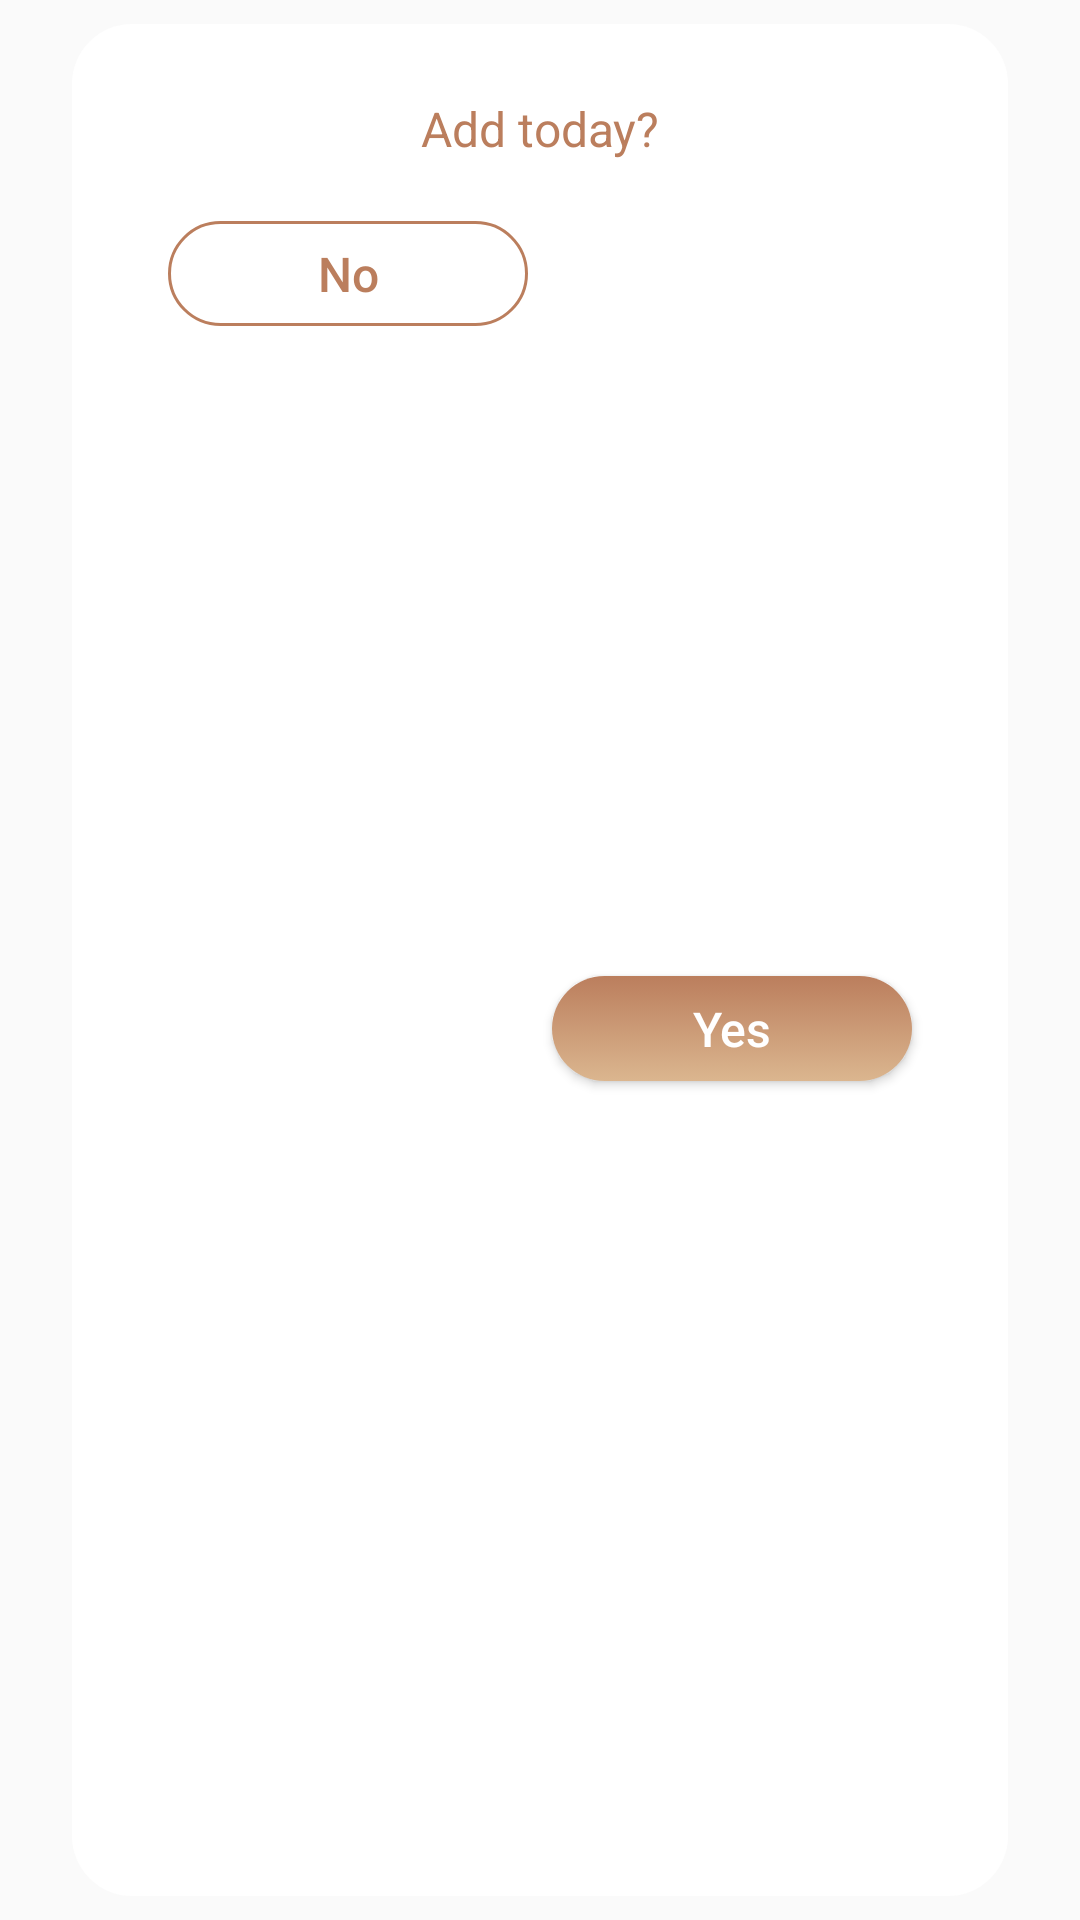

Reconstruct the res/layout file that produces this screen, plus the resources it refers to.
<!-- AndroidManifest.xml: application theme AppTheme -->
<!-- res/layout/add_dialog.xml -->
<?xml version="1.0" encoding="utf-8"?>
<androidx.constraintlayout.widget.ConstraintLayout xmlns:android="http://schemas.android.com/apk/res/android"
    xmlns:app="http://schemas.android.com/apk/res-auto"
    android:layout_width="match_parent"
    android:layout_height="wrap_content"
    android:background="@android:color/transparent">

    <ImageView
        android:id="@+id/imageView3"
        android:layout_width="0dp"
        android:layout_height="0dp"
        android:layout_marginStart="24dp"
        android:layout_marginTop="8dp"
        android:layout_marginEnd="24dp"
        android:layout_marginBottom="8dp"
        app:layout_constraintBottom_toBottomOf="parent"
        app:layout_constraintEnd_toEndOf="parent"
        app:layout_constraintHorizontal_bias="0.0"
        app:layout_constraintStart_toStartOf="parent"
        app:layout_constraintTop_toTopOf="parent"
        app:layout_constraintVertical_bias="0.0"
        app:srcCompat="@drawable/dialog_background" />

    <TextView
        android:id="@+id/restoreText"
        android:layout_width="0dp"
        android:layout_height="wrap_content"
        android:layout_marginStart="16dp"
        android:layout_marginTop="24dp"
        android:layout_marginEnd="16dp"
        android:gravity="center_horizontal"
        android:text="@string/add_today"
        android:textColor="@color/colorPrimaryDark"
        android:textSize="16sp"
        app:layout_constraintEnd_toEndOf="@+id/imageView3"
        app:layout_constraintHorizontal_bias="0.0"
        app:layout_constraintStart_toStartOf="@+id/imageView3"
        app:layout_constraintTop_toTopOf="@+id/imageView3" />

    <Button
        android:id="@+id/buttonYes"
        android:layout_width="120dp"
        android:layout_height="35dp"
        android:layout_marginTop="20dp"
        android:layout_marginEnd="32dp"
        android:layout_marginBottom="20dp"
        android:background="@drawable/gradient_button"
        android:text="@string/yes"
        android:textAllCaps="false"
        android:textColor="@android:color/white"
        android:textSize="16sp"
        app:layout_constraintBottom_toBottomOf="@+id/imageView3"
        app:layout_constraintEnd_toEndOf="@+id/imageView3"
        app:layout_constraintTop_toBottomOf="@+id/restoreText" />

    <Button
        android:id="@+id/buttonNo"
        android:layout_width="120dp"
        android:layout_height="35dp"
        android:layout_marginStart="32dp"
        android:layout_marginTop="20dp"
        android:background="@drawable/white_button"
        android:text="@string/no"
        android:textAllCaps="false"
        android:textColor="@color/colorPrimaryDark"
        android:textSize="16sp"
        app:layout_constraintStart_toStartOf="@+id/imageView3"
        app:layout_constraintTop_toBottomOf="@+id/restoreText" />

</androidx.constraintlayout.widget.ConstraintLayout>
<!-- resources referenced by this layout -->
<resources>
  <color name="colorPrimaryDark">#BB7E5D</color>
  <!-- drawable dialog_background (drawable) -->
  <?xml version="1.0" encoding="utf-8"?>
  <selector xmlns:android="http://schemas.android.com/apk/res/android">
      <item>
          <shape android:shape="rectangle" android:padding="10dp">
              <solid android:color="#FFFFFF"/>
              <corners android:bottomRightRadius="20dp"
                  android:bottomLeftRadius="20dp"
                  android:topRightRadius="20dp"
                  android:topLeftRadius="20dp"
                  />
          </shape>
      </item>
  </selector>
  <!-- drawable gradient_button (drawable) -->
  <?xml version="1.0" encoding="utf-8"?>
  <selector xmlns:android="http://schemas.android.com/apk/res/android">
      <item>
      <shape android:shape="rectangle">
          <gradient
              android:startColor="@color/colorPrimary"
              android:endColor="@color/colorPrimaryDark"
              android:angle="90">
          </gradient>
          <corners
              android:bottomRightRadius="100dp"
              android:bottomLeftRadius="100dp"
              android:topLeftRadius="100dp"
              android:topRightRadius="100dp"/>
      </shape>
      </item>
  </selector>
  <!-- drawable white_button (drawable) -->
  <?xml version="1.0" encoding="utf-8"?>
  <selector xmlns:android="http://schemas.android.com/apk/res/android">
      <item>
      <shape android:shape="rectangle">
          <stroke android:width="1dp" android:color="@color/colorPrimaryDark" />
          <corners
              android:bottomRightRadius="100dp"
              android:bottomLeftRadius="100dp"
              android:topLeftRadius="100dp"
              android:topRightRadius="100dp"/>
      </shape>
      </item>
  </selector>
  <string name="add_today">Add today?</string>
  <string name="no">No</string>
  <string name="yes">Yes</string>
  <style name="AppTheme" parent="Theme.AppCompat.Light.NoActionBar">
          
          <item name="colorPrimary">@color/colorPrimary</item>
          <item name="colorPrimaryDark">@color/colorPrimaryDark</item>
          <item name="colorAccent">@color/colorAccent</item>
      </style>
  <color name="colorPrimary">#DBB68F</color>
  <color name="colorAccent">#0CA4A5</color>
</resources>
